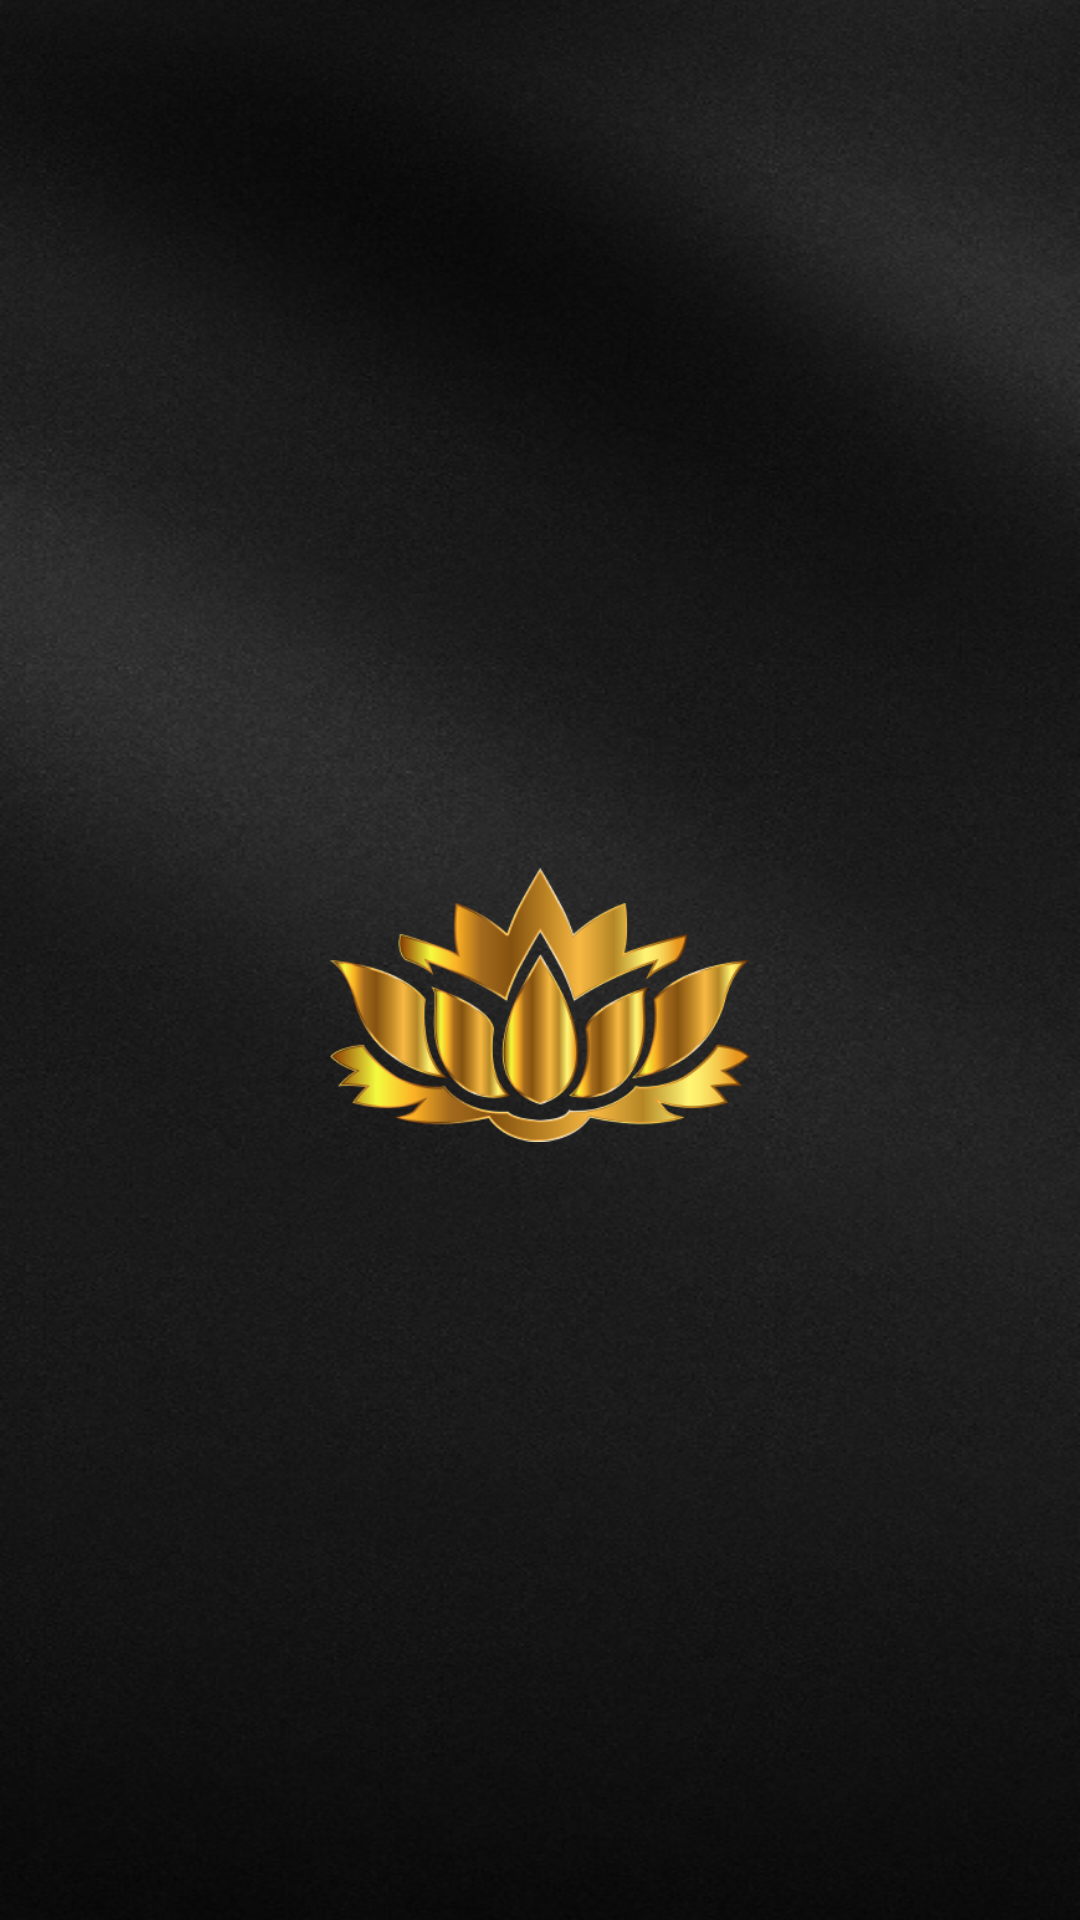

The Android layout XML behind this screen, and the referenced resources:
<!-- AndroidManifest.xml: application theme Theme.osyanin -->
<!-- res/layout/activity_launch.xml -->
<?xml version="1.0" encoding="utf-8"?>
<androidx.constraintlayout.widget.ConstraintLayout xmlns:android="http://schemas.android.com/apk/res/android"
    xmlns:app="http://schemas.android.com/apk/res-auto"
    xmlns:tools="http://schemas.android.com/tools"
    android:layout_width="match_parent"
    android:layout_height="match_parent"
    android:background="@drawable/background"
    tools:context=".LaunchActivity">

    <ImageView
        android:id="@+id/launch_logo"
        android:layout_width="140dp"
        android:layout_height="140dp"
        android:layout_marginTop="265dp"
        android:src="@drawable/logotip"
        app:layout_constraintEnd_toEndOf="parent"
        app:layout_constraintStart_toStartOf="parent"
        app:layout_constraintTop_toTopOf="parent" />


</androidx.constraintlayout.widget.ConstraintLayout>
<!-- resources referenced by this layout -->
<resources>
  <!-- drawable background: png bitmap (drawable, 233938 bytes) -->
  <!-- drawable logotip: png bitmap (drawable, 44326 bytes) -->
  <style name="Theme.osyanin" parent="Theme.MaterialComponents.DayNight.NoActionBar">
          
          <item name="colorPrimary">@color/gold</item>
          <item name="colorPrimaryVariant">@color/gold</item>
          <item name="colorOnPrimary">@color/black</item>
          
          <item name="colorSecondary">@color/black</item>
          <item name="colorSecondaryVariant">@color/black</item>
          <item name="colorOnSecondary">@color/black</item>
          
          <item name="android:statusBarColor" tools:targetApi="l">?attr/colorPrimaryVariant</item>
          
      </style>
  <!-- not gathered from this repository: default colours our renderer supplied (Android Studio template values) -->
  <color name="black">#FF000000</color>
</resources>
